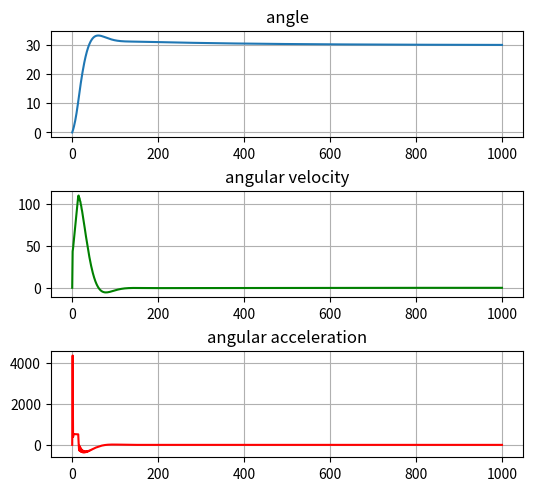

The matplotlib source for this figure:
from matplotlib import pyplot as plt


class VehicleSimpleDynamic:
    def __init__(self, I_y, k_b, T_cmd, l, accInit, velInit, angleInit):
        """
        класс, который отвечает за динамику БЛА

        :param I_y: момент инерции
        :type I_y: float
        :param k_b: коэффициент тяги двигателя
        :type k_b: float
        :param T_cmd: Требуемая тяга
        :type T_cmd: int
        :param l: длина аппарата
        :type l: int
        :param accInit: начальное значение углового ускорения ЛА
        :type accInit: float
        :param velInit: начальное значение угловой скорости ЛА
        :type velInit: float
        :param angleInit: начальное значение углового положения
        :type angleInit: float

        """
        self.I_y = I_y
        self.k_b = k_b
        self.T_cmd = T_cmd
        self.l = l
        self.angle_acceleration = accInit
        self.angle_velocity = velInit
        self.angle = angleInit

    def build_dynamics_model(self, angle_acceleration_cmd):
        """
        построение модели динамики
        :param angle_acceleration_cmd: угловое ускорение
        :type angle_acceleration_cmd: float

        """
        w1 = angle_acceleration_cmd + self.T_cmd
        w2 = - angle_acceleration_cmd + self.T_cmd
        M_y = self.k_b * self.l * (w1 ** 2 - w2 ** 2)
        self.angle_acceleration = M_y / self.I_y

    def integrate(self, dt):
        """

        :param dt: шаг моделирования
        :type dt: float

        """
        # интегрируем ускорение методом эйлера
        self.angle_velocity += self.angle_acceleration * dt
        # Полученную скорость интегрируем для определения углового положения
        self.angle += self.angle_velocity * dt

    def calculateAngle(self, u, dt):
        """

        :param u: управляющие воздействие
        :type u: float
        :param dt: шаг моделирования
        :type dt: float

        """
        self.build_dynamics_model(u)
        self.integrate(dt)

    def getAngle(self):
        """

        :return: угол ЛА
        :rtype: float

        """
        return self.angle

    def getAcceleration(self):
        """

        :return: скорость ЛА
        :rtype: float

        """
        return self.angle_acceleration

    def getVelocity(self):
        """

         :return: ускорение
         :rtype: float

         """
        return self.angle_velocity


class AnglePosControlSystem():
    def __init__(self, k_p, k_i, k_d, controlLimit):
        """
        Система управления угловым положением ЛА

        :param k_p: коэффициент П регулятора
        :type k_p: float
        :param k_i: коэффициент И регулятора
        :type k_i: float
        :param k_d: коэффициент Д регулятора
        :type k_d: float
        :param controlLimit: ограничение по управляющему воздействию
        :type controlLimit: float

        """
        self.k_p = k_p
        self.k_i = k_i
        self.k_d = k_d
        self.desiredAngle = 0
        self.error = 0
        self.errorPast = 0
        self.integral = 0
        self.controlLimit = controlLimit

    def setDesiredAngle(self, desiredAngle):
        """

        :param desiredAngle: целевой угол ЛА
        :type desiredAngle: float

        """
        # данный метод устанавливает целевой угол ЛА,
        # к которому система с течением времени будет стремиться
        self.desiredAngle = desiredAngle

    def PID(self, currentAngle, dt):
        """

        :param currentAngle: текущий угол ЛА
        :type currentAngle: float
        :param dt: шаг моделирования
        :type dt: float

        """
        # Вычислим функцию ошибки
        self.error = self.desiredAngle - currentAngle
        # Вычисляем интеграл ошибки
        self.integral += self.error * dt
        # Рассчитаем целевую угловую скорость аппарата на основе ошибки
        angle_velocity = self.k_p * self.error + self.k_i * self.integral + \
            self.k_d * ((self.error - self.errorPast) / dt)
        # Установим предыдущую ошибку для использования в дальнейших итерациях
        self.errorPast = self.error
        # Вызовем звено насыщения для ограничения максимального управляющего воздействия
        angle_velocity = self.saturation(angle_velocity)
        return angle_velocity

    def saturation(self, inputVal):
        """

        :param inputVal: входное значение
        :type inputVal: float
        :return: выходное значение после прохождения проверки на ограничение
        :rtype: float

        """
        # Звено насыщения ограничивает размер входного параметра
        # На выходе метода абсолютное значение не может быть больше
        # заданного предела controlLimit
        if inputVal > self.controlLimit:
            inputVal = self.controlLimit
        elif inputVal < -self.controlLimit:
            inputVal = - self.controlLimit

        return inputVal


class AngleVelocityControlSystem():
    def __init__(self, k_p, k_i, k_d, angular_velocity):
        """
        Система управления угловой скоростью ЛА

        :param k_p: коэффициент П регулятора
        :type k_p: float
        :param k_i: коэффициент И регулятора
        :type k_i: float
        :param k_d: коэффициент Д регулятора
        :type k_d: float
        :param angular_velocity: угловая скорость (полученная из AnglePosControlSystem)
        :type angular_velocity: float

        """
        self.k_p = k_p
        self.k_i = k_i
        self.k_d = k_d
        self.angular_velocity = angular_velocity
        self.error = 0
        self.errorPast = 0
        self.integral = 0

    def PID(self, currentAngVelocity, angular_velocity, dt):
        """

        :param currentAngVelocity: текущая угловая скорость ЛА
        :type currentAngVelocity: float
        :param dt: шаг моделирования
        :type dt: float

        """
        # Вычислим функцию ошибки
        self.error = currentAngVelocity - angular_velocity
        # Вычисляем интеграл ошибки
        self.integral += self.error * dt
        # Рассчитаем целевое ускорение аппарата на основе ошибки
        angle_acceleration = self.k_p * self.error + self.k_i * self.integral + \
            self.k_d * ((self.error - self.errorPast) / dt)
        # Установим предыдущую ошибку для использования в дальнейших итерациях
        self.errorPast = self.error
        return angle_acceleration


class Simulator():

    def __init__(self, Tend, dt, angle_pos_controller, angle_velocity_controller, dynamicModel):
        """
        :param Tend: конечное время моделирования
        :type Tend: float
        :param dt: шаг моделирования
        :type dt: float
        :param angle_pos_controller: объект системы управления угловым положением ЛА
        :type angle_pos_controller: AnglePosControlSystem
        :param angle_pos_controller: объект системы управления угловой скоростью ЛА
        :type angle_pos_controller: AngleVelocityControlSystem
        :param dynamicModel: объект модели ЛА
        :type dynamicModel: VehicleSimpleDynamic
        """
        self.dt = dt
        self.Tend = Tend
        self.angle_pos_controller = angle_pos_controller
        self.angle_velocity_controller = angle_velocity_controller
        self.dynamicModel = dynamicModel
        self.accList = []
        self.velList = []
        self.angleList = []
        self.timeList = []

    def runSimulation(self):
        """

        метод запускает моделирование системы от 0 до конечного времени Tend
        с шагом dt

        """
        # Задаем 0 время и начинаем расчет до тех пор, пока
        # время не достигнет конечного значения Tend
        time = 0
        while time <= self.Tend:
            # получаем угол ЛА
            angle = self.dynamicModel.getAngle()
            # Получаем угловую скорость ЛА
            vel = self.dynamicModel.getVelocity()
            # Получаем угловое ускорение ЛА
            acc = self.dynamicModel.getAcceleration()
            # Записываем полученные значения в списки
            # для дальнейшего построения графиков
            self.angleList.append(angle)
            self.velList.append(vel)
            self.accList.append(acc)

            # рассчитываем новое управляющие воздействие
            # на основе текущего угла (angle) ЛА
            angle_velocity = self.angle_pos_controller.PID(angle, self.dt)
            angle_acceleration = self.angle_velocity_controller.PID(angle_velocity, vel, self.dt)
            # Рассчитываем угол ЛА с учетом полученного
            # управляющего воздействия
            self.dynamicModel.calculateAngle(angle_acceleration, self.dt)
            # увеличиваем время на dt, то есть на шаг моделирования
            time += self.dt

    def showPlots(self):
        """
        метод строит графики на основе измерений полученных в
        ходе моделирования системы

        """
        f = plt.figure(constrained_layout=True)
        gs = f.add_gridspec(3, 5)
        ax1 = f.add_subplot(gs[0, :-1])
        ax1.plot(self.angleList)
        ax1.grid()
        ax1.set_yticks([0, 10, 20, 30])
        ax1.set_title('angle')

        ax2 = f.add_subplot(gs[1, :-1])
        ax2.plot(self.velList, "g")
        ax2.grid()
        ax2.set_title('angular velocity')

        ax3 = f.add_subplot(gs[2, :-1])
        ax3.plot(self.accList, "r")
        ax3.grid()
        ax3.set_title('angular acceleration')

        plt.show()


'''
 Объявим параметры для моделирования
'''
# Коэффициенты ПИД регулятора контура управления угловым положением
k_p = 150  # коэффициент Пропорционального регулирования
k_i = 50  # коэффициент Интегрального регулирования
k_d = 20  # коэффициент Дифференциального регулирования

# Коэффициенты ПИД регулятора контура управления угловой скоростью
k_p_tetta = 150  # коэффициент Пропорционального регулирования
k_i_tetta = 50  # коэффициент Интегрального регулирования
k_d_tetta = 10  # коэффициент Дифференциального регулирования

dt = 0.01  # шаг моделирования системы (одна сотая секунды)
Tend = 10  # конечное время моделирования (10 сек по заданию)

# угол, к которому система должно стремится
theta_cmd = 30
# начальное угловое положение
tetta = 0
# начальная угловая скорость
angular_velocity = 0
# момент инерции
I_y = 7.16914 * 10 ** -5
# длина
l = 0.17
# Коэффициент тяги двигателя ЛА
k_b = 3.9865 * 10 ** -8
# Требуемая тяга (любое положительное число согласно заданию)
T_cmd = 10

# Ограничение на угловую скорость двигателей рад/сек
motorSpeedLimit = 1000

'''
Создадим объект контроллера и объект для нашей математической модели
'''
angle_pos_controller = AnglePosControlSystem(k_p, k_i, k_d, motorSpeedLimit)
# Установим целевой угол для нашей системы
angle_pos_controller.setDesiredAngle(theta_cmd)

angle_velocity_controller = AngleVelocityControlSystem(k_p_tetta, k_i_tetta, k_d_tetta, angular_velocity)

uavSimpleDynamic = VehicleSimpleDynamic(I_y, k_b, T_cmd, l, 0, 0, 0)

"""
Создадим объект симулятора и передадим в него контроллер
и математическую модель
"""
sim = Simulator(Tend, dt, angle_pos_controller, angle_velocity_controller, uavSimpleDynamic)
sim.runSimulation()  # запуск симулятора
sim.showPlots()  # построение графиков
